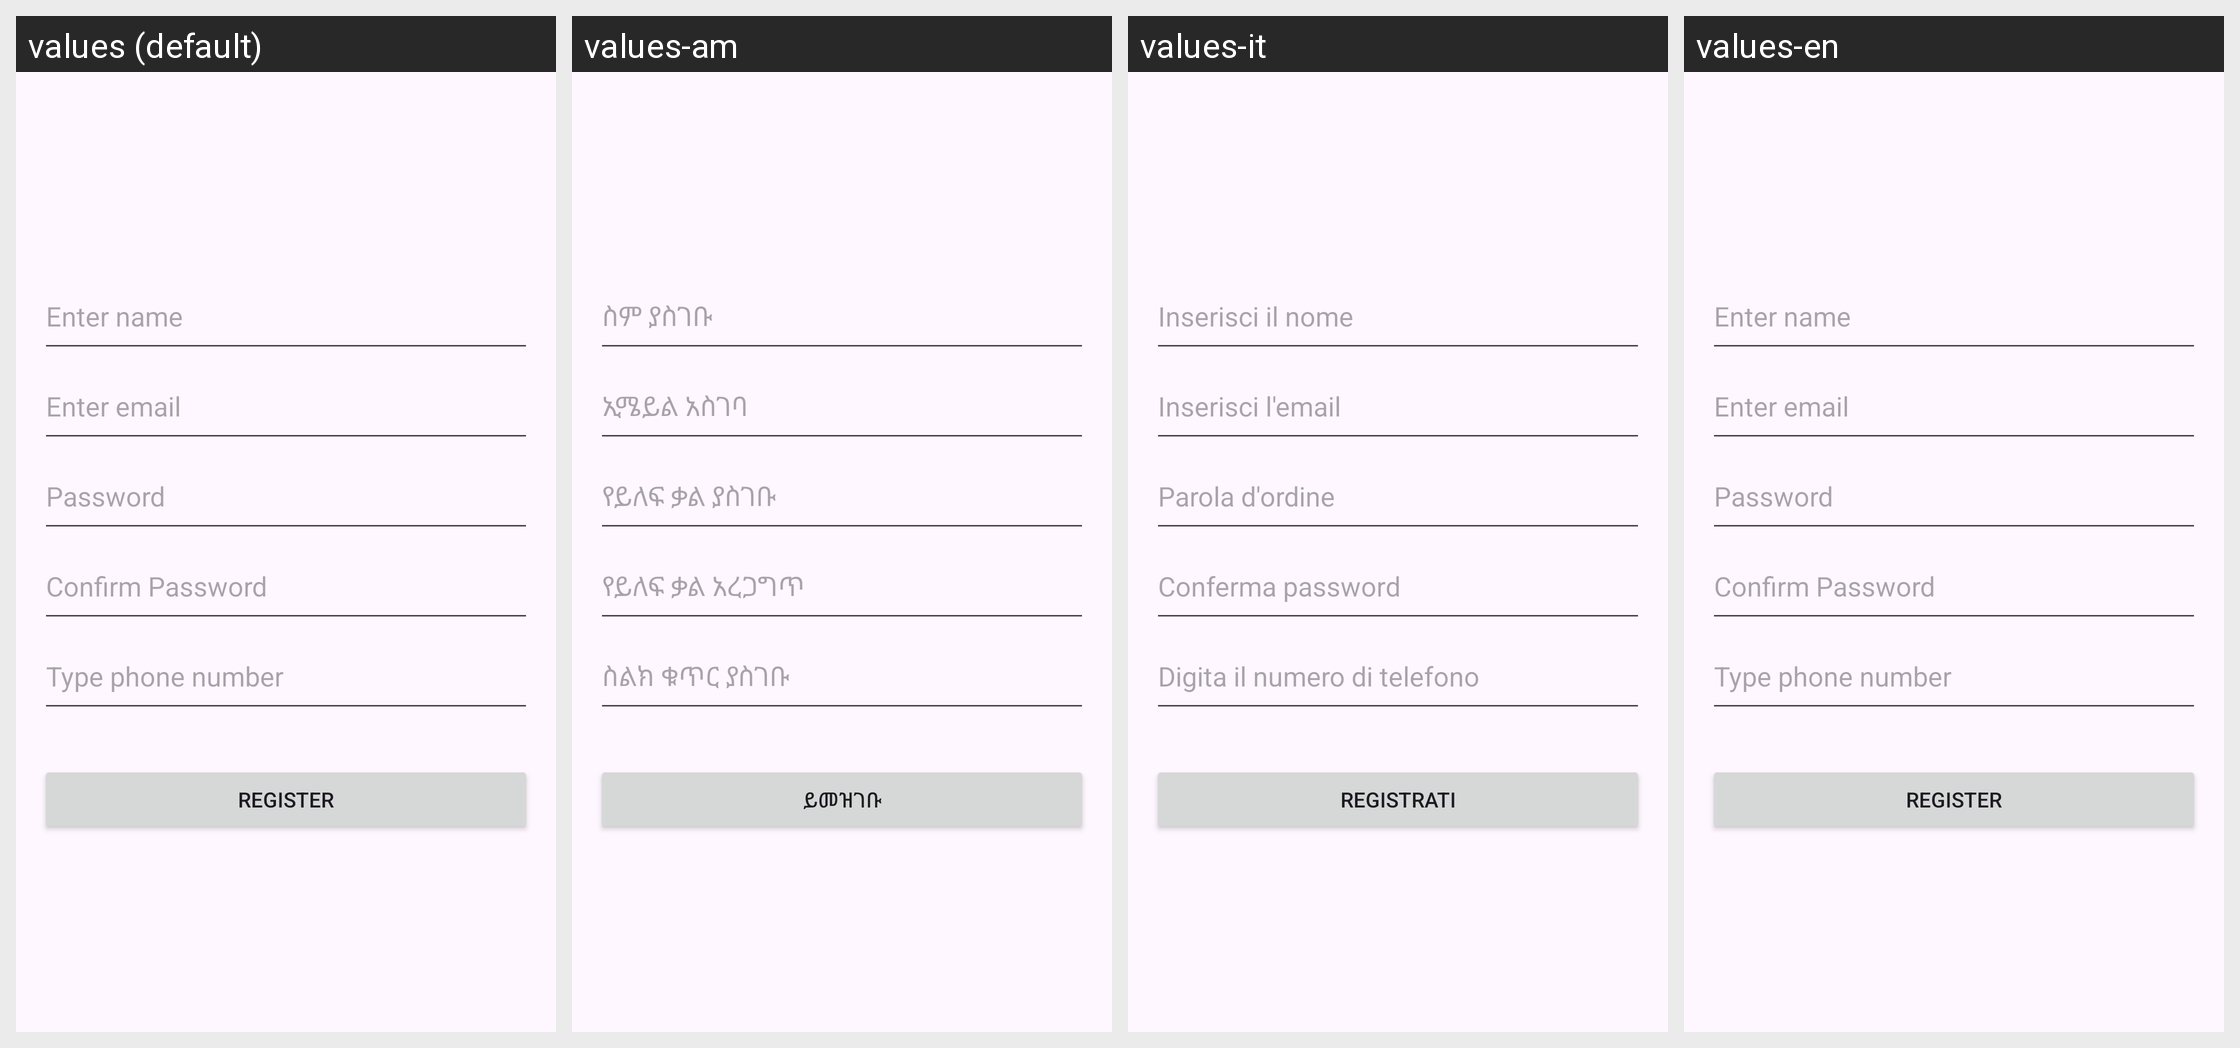

The Android screen above is rendered under several locales of the same app. Produce the string resources it draws, with the default and per-locale values.
Android screen res/layout/activity_registration.xml rendered under 4 locales, left to right: values (default), values-am, values-it, values-en. Device: Nexus 5 (rendered at 1080×1920; each locale shown at half size, 540×960, under a caption strip naming it); theme Theme.MyApplication6.
Other locales in the repository, not shown: values-om.
Strings drawn on this screen, with the default value and each locale's value (text and hints the layout hard-codes, and strings that could not be matched under every locale, appear in the picture but are not listed):

hint_name
  values: Enter name
  values-am: ስም ያስገቡ
  values-it: Inserisci il nome
  values-en: Enter name

hint_email
  values: Enter email
  values-am: ኢሜይል አስገባ
  values-it: Inserisci l'email
  values-en: Enter email

hint_pass
  values: Password
  values-am: የይለፍ ቃል ያስገቡ
  values-it: Parola d'ordine
  values-en: Password

hint_confirm
  values: Confirm Password
  values-am: የይለፍ ቃል አረጋግጥ
  values-it: Conferma password
  values-en: Confirm Password

hint_phone
  values: Type phone number
  values-am: ስልክ ቁጥር ያስገቡ
  values-it: Digita il numero di telefono
  values-en: Type phone number

register
  values: Register
  values-am: ይመዝገቡ
  values-it: Registrati
  values-en: Register
